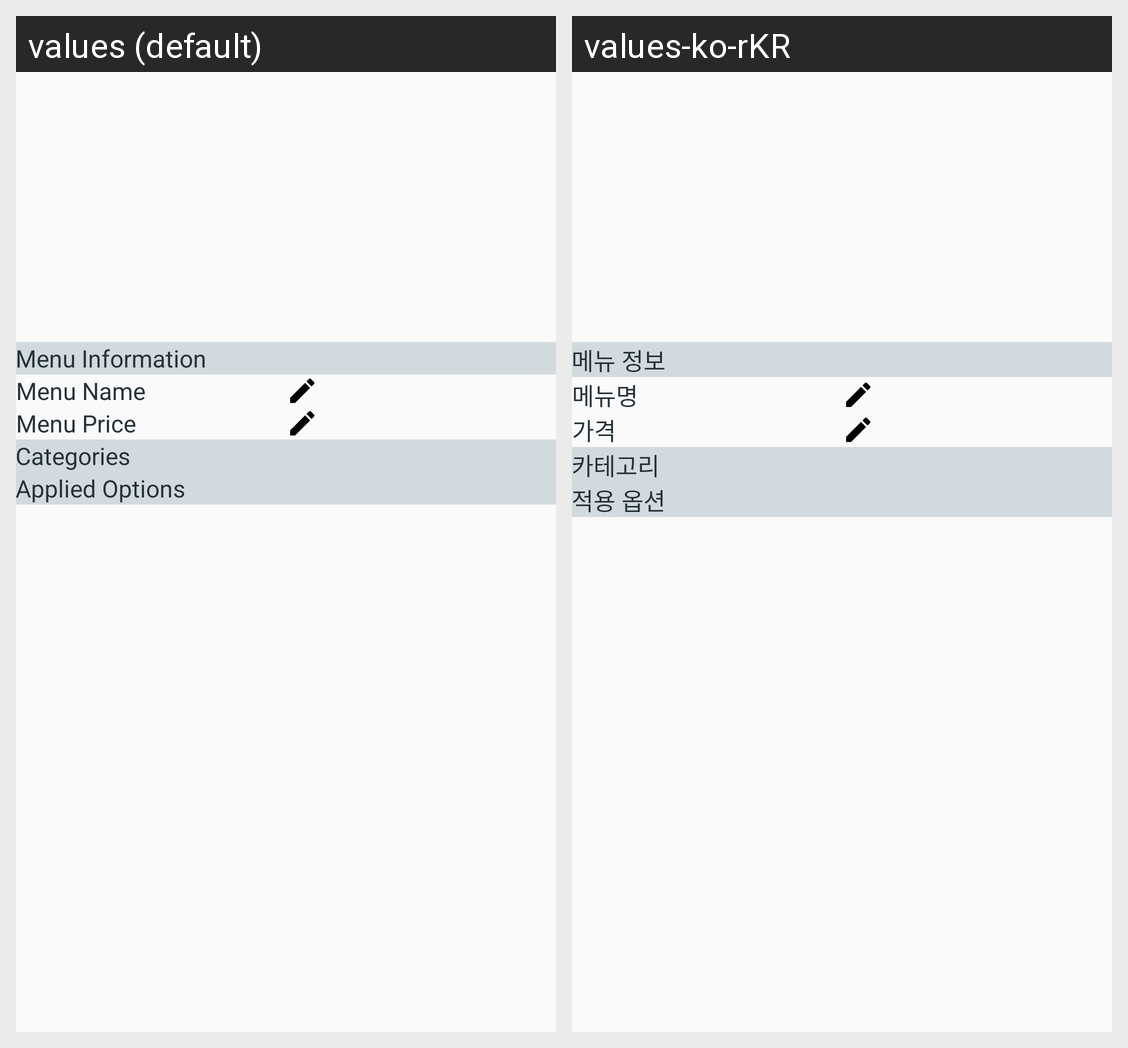

For this localized Android screen grid, give each drawn string resource with its value in every locale shown.
Android screen res/layout/fragment_setting_menu_detail.xml rendered under 2 locales, left to right: values (default), values-ko-rKR. Device: Nexus 5 (rendered at 1080×1920; each locale shown at half size, 540×960, under a caption strip naming it); theme AppTheme.
Strings drawn on this screen, with the default value and each locale's value (text and hints the layout hard-codes, and strings that could not be matched under every locale, appear in the picture but are not listed):

menu_setting_menu_info_title
  values: Menu Information
  values-ko-rKR: 메뉴 정보

menu_setting_menu_name_description
  values: Menu Name
  values-ko-rKR: 메뉴명

menu_setting_menu_price_description
  values: Menu Price
  values-ko-rKR: 가격

menu_setting_menu_category_title
  values: Categories
  values-ko-rKR: 카테고리

menu_setting_menu_option_title
  values: Applied Options
  values-ko-rKR: 적용 옵션
